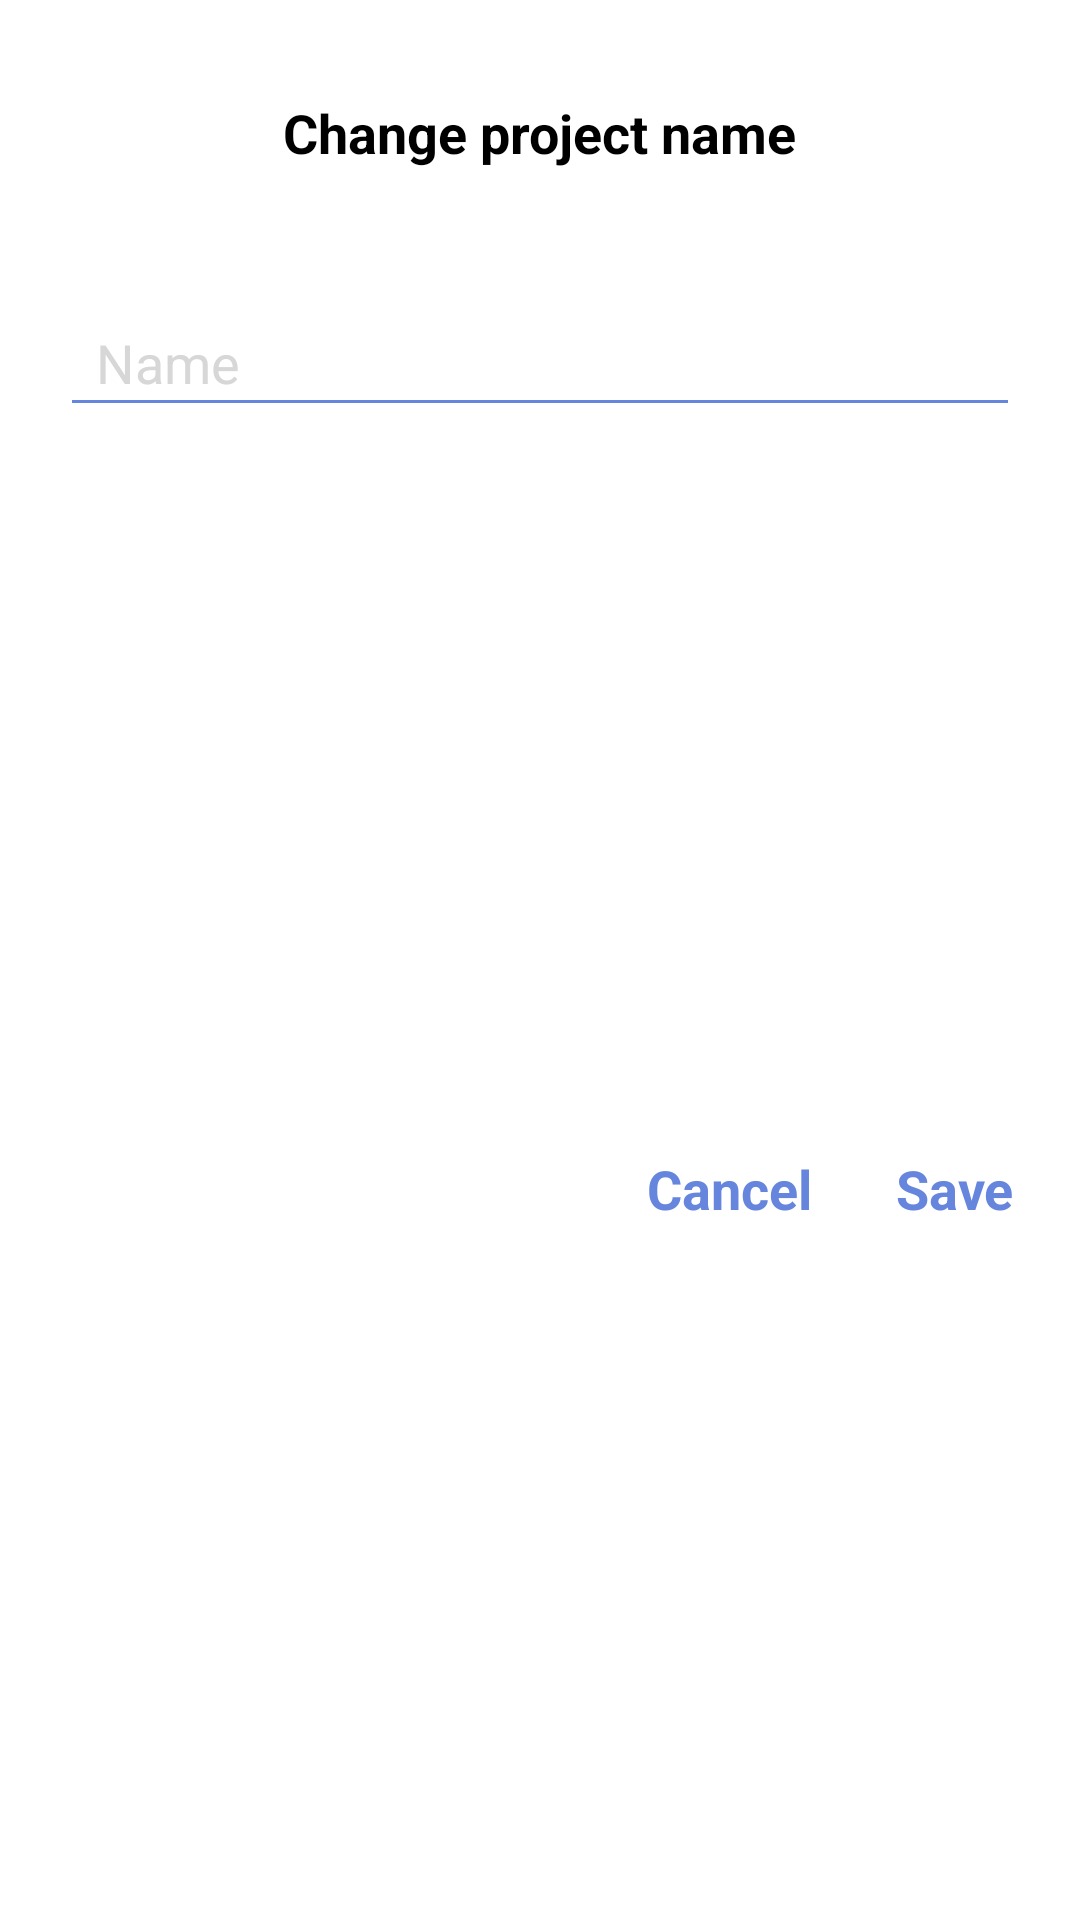

This screen was rendered from an Android layout file. Write that file and the resources it references.
<!-- AndroidManifest.xml: application theme Theme.Quwa -->
<!-- res/layout/dialog_change_project_name.xml -->
<?xml version="1.0" encoding="utf-8"?>
<layout xmlns:android="http://schemas.android.com/apk/res/android"
    xmlns:app="http://schemas.android.com/apk/res-auto">

    <androidx.constraintlayout.widget.ConstraintLayout
        android:layout_width="match_parent"
        android:layout_height="wrap_content"
        android:layout_marginStart="20dp"
        android:layout_marginEnd="20dp"
        android:background="@color/white">

        <TextView
            android:id="@+id/tvTitle"
            android:layout_width="wrap_content"
            android:layout_height="wrap_content"
            android:layout_marginTop="32dp"
            android:text="@string/change_project_name"
            android:textColor="@color/black"
            android:textSize="18sp"
            android:textStyle="bold"
            app:layout_constraintEnd_toEndOf="parent"
            app:layout_constraintStart_toStartOf="parent"
            app:layout_constraintTop_toTopOf="parent" />

        <EditText
            android:id="@+id/etProjectName"
            android:layout_width="0dp"
            android:layout_height="46dp"
            android:layout_marginStart="20dp"
            android:layout_marginTop="40dp"
            android:layout_marginEnd="20dp"
            android:elevation="0dp"
            android:hint="@string/name"
            android:imeOptions="actionSend"
            android:inputType="textMultiLine"
            android:maxLines="2"
            android:paddingStart="12dp"
            android:paddingEnd="12dp"
            android:textColor="@color/black"
            android:textColorHint="@color/gray"
            app:layout_constraintEnd_toEndOf="parent"
            app:layout_constraintStart_toStartOf="parent"
            app:layout_constraintTop_toBottomOf="@id/tvTitle" />

        <TextView
            android:id="@+id/tvBtnSave"
            android:layout_width="wrap_content"
            android:layout_height="wrap_content"
            android:layout_marginStart="16dp"
            android:layout_marginTop="40dp"
            android:layout_marginEnd="16dp"
            android:layout_marginBottom="30dp"
            android:foreground="?attr/selectableItemBackgroundBorderless"
            android:clickable="true"
            android:focusable="true"
            android:padding="6dp"
            android:text="@string/save"
            android:textColor="@color/primary"
            android:textSize="18sp"
            android:textStyle="bold"
            app:layout_constraintBottom_toBottomOf="parent"
            app:layout_constraintEnd_toEndOf="parent"
            app:layout_constraintTop_toBottomOf="@id/etProjectName" />

        <TextView
            android:id="@+id/tvBtnCancel"
            android:layout_width="wrap_content"
            android:layout_height="wrap_content"
            android:layout_marginStart="16dp"
            android:layout_marginEnd="16dp"
            android:foreground="?attr/selectableItemBackgroundBorderless"
            android:clickable="true"
            android:focusable="true"
            android:padding="6dp"
            android:text="@string/cancel"
            android:textColor="@color/primary"
            android:textSize="18sp"
            android:textStyle="bold"
            app:layout_constraintEnd_toStartOf="@id/tvBtnSave"
            app:layout_constraintTop_toTopOf="@id/tvBtnSave" />

    </androidx.constraintlayout.widget.ConstraintLayout>
</layout>
<!-- resources referenced by this layout -->
<resources>
  <color name="black">#FF000000</color>
  <color name="gray">#D7D7D7</color>
  <color name="primary">#6685DD</color>
  <color name="white">#FFFFFFFF</color>
  <string name="cancel">Cancel</string>
  <string name="change_project_name">Change project name</string>
  <string name="name">Name</string>
  <string name="save">Save</string>
  <style name="Theme.Quwa" parent="Theme.AppCompat.Light.NoActionBar">
          <item name="windowActionBar">false</item>
          <item name="windowNoTitle">true</item>
  
          <item name="colorPrimary">@color/primary</item>
          <item name="colorPrimaryVariant">@color/darkPrimary</item>
          <item name="colorOnPrimary">@color/white</item>
          <item name="android:statusBarColor" tools:targetApi="l">?attr/colorPrimaryVariant</item>
          <item name="colorControlNormal">@color/primary</item>
          <item name="colorControlActivated">@color/darkPrimary</item>
          <item name="colorControlHighlight">@color/primary</item>
  
          <item name="android:textColorSecondary">@color/white</item>
      </style>
  <color name="darkPrimary">#455C9C</color>
</resources>
